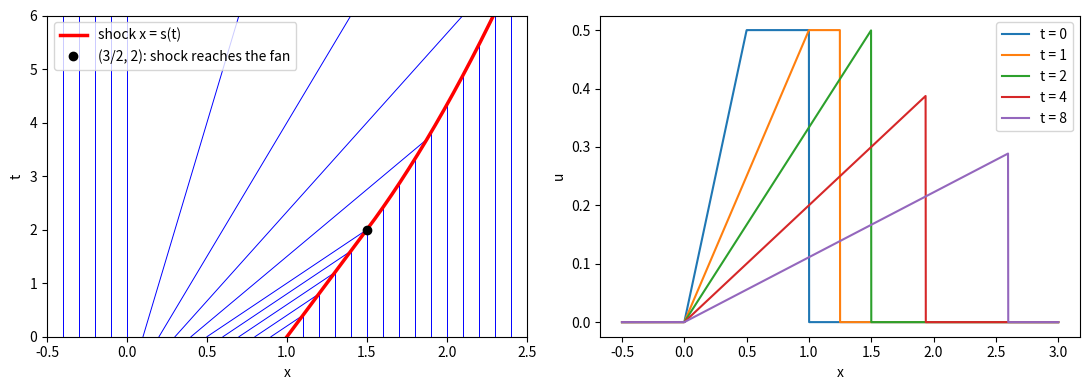

This chart was generated by the following Python code:
# Shock path for Burgers' equation with piecewise linear initial data
# Applied ODE & PDE with Python, Ch. 7 | (c) 2026 Stephen E. Moore | MIT Licence
import numpy as np
import matplotlib.pyplot as plt
from scipy.integrate import solve_ivp

# u_t + u u_x = 0,  u0 = 0 (x<0), x (0<=x<=1/2), 1/2 (1/2<=x<=1), 0 (x>1)


def s_exact(t):
    """Shock position derived in the text."""
    t = np.asarray(t, dtype=float)
    return np.where(t <= 2, 1 + t / 4, np.sqrt(3 * (1 + t)) / 2)


def u_left(x, t):
    """Smooth solution to the left of the shock (from the characteristics)."""
    return np.where(x < 0, 0.0, np.where(x <= (1 + t) / 2, x / (1 + t), 0.5))


def shock_speed(t, s):
    """Rankine-Hugoniot: s' = (u_minus + u_plus)/2 with u_plus = 0."""
    return 0.5 * (u_left(s, t) + 0.0)


sol = solve_ivp(shock_speed, (0, 10), [1.0], max_step=0.01, rtol=1e-10, atol=1e-12,
                dense_output=True)
print("    t    s numerical   s exact      u_minus   mass")
for t in [0.0, 1.0, 2.0, 4.0, 6.0, 10.0]:
    s = sol.sol(t)[0]
    x = np.linspace(0, s, 200001)
    mass = np.trapz(u_left(x, t), x)               # should stay 3/8 = 0.375
    print(f"{t:5.1f}  {s:11.6f}  {float(s_exact(t)):10.6f}  {float(u_left(s, t)):9.5f}"
          f"  {mass:.6f}")

fig, (ax1, ax2) = plt.subplots(1, 2, figsize=(11, 4))
t = np.linspace(0, 6, 601)
S = s_exact(t)
for x0 in np.linspace(-0.5, 2.5, 31):
    if 0 <= x0 <= 0.5:
        xc = x0 * (1 + t)
    elif 0.5 < x0 <= 1:
        xc = x0 + t / 2
    else:
        xc = x0 + 0 * t
    keep = xc <= S if x0 <= 1 else xc >= S      # characteristics end on the shock
    ax1.plot(xc[keep], t[keep], "b-", lw=0.7)
ax1.plot(S, t, "r-", lw=2.5, label="shock x = s(t)")
ax1.plot(1.5, 2.0, "ko", label="(3/2, 2): shock reaches the fan")
ax1.set_xlim(-0.5, 2.5); ax1.set_ylim(0, 6)
ax1.set_xlabel("x"); ax1.set_ylabel("t"); ax1.legend(loc="upper left")
x = np.linspace(-0.5, 3, 2001)
for tt in [0, 1, 2, 4, 8]:
    ax2.plot(x, np.where(x < s_exact(tt), u_left(x, tt), 0.0), label=f"t = {tt}")
ax2.set_xlabel("x"); ax2.set_ylabel("u"); ax2.legend()
plt.tight_layout()
plt.savefig("ch07_exam_shock.pdf", bbox_inches="tight")
